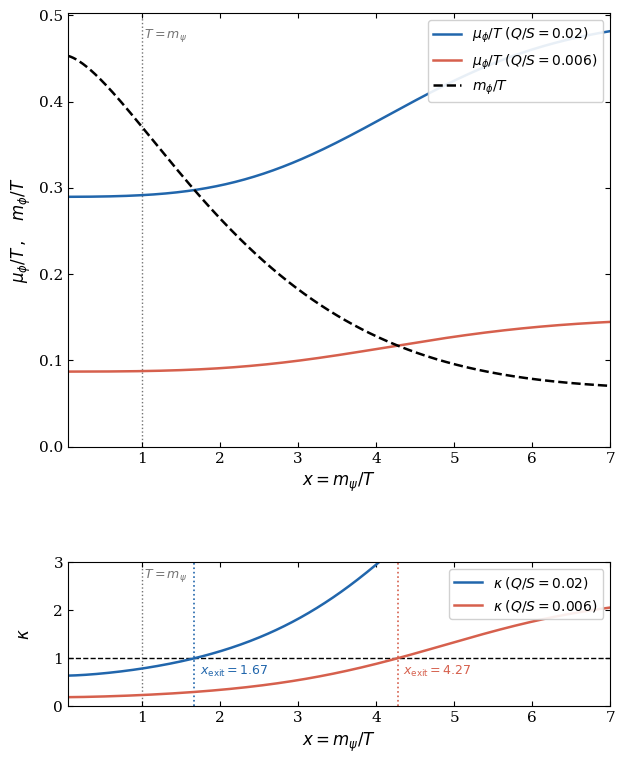

Write the Python code that produced this figure.
"""
Publication figure: condensation threshold.

Top panel  : mu/T and m_phi/T vs x = m_psi/T for two values of Q/S.
Bottom panel: kappa = mu_phi/m_phi for the same two Q/S, with kappa=1 line
              and vertical markers at the exit temperatures (kappa=1 crossing).

Fixed parameters: lambda'=0.1, y=0.3, Nf=4.
"""

import numpy as np
from scipy.integrate import quad
from scipy.optimize import brentq
import matplotlib.pyplot as plt
import matplotlib.gridspec as gridspec

# ── model parameters ───────────────────────────────────────────────────────
q_phi, q_psi, q_chi = 1.0, 0.5, -0.5
y_psi, y_chi        = 1.0, 1.0

LAM   = 0.1
Y2    = 0.55**2
NF    = 4
QS_A  = 0.02          # "high" asymmetry
QS_B  = 0.006          # "low" asymmetry

# ── integrals ──────────────────────────────────────────────────────────────

def _quad(f, x):
    upper = max(30.0, 25.0*x)
    return quad(f, 0, upper, limit=400, epsrel=1e-8, epsabs=0)[0]

def _IS(x):
    if x > 60: return 0.0
    def f(u):
        E = np.sqrt(u*u + x*x)
        return u*u * (4*u*u + 3*x*x) / (E * (np.exp(E) + 1.0))
    return _quad(f, x) / (6.0*np.pi**2)

def _IQ(x):
    if x > 60: return 0.0
    def f(u):
        E = np.sqrt(u*u + x*x)
        return u*u / (4.0 * np.cosh(E/2.0)**2)
    return _quad(f, x) / np.pi**2

def _Im(x):
    if x > 60: return 0.0
    def f(u):
        E = np.sqrt(u*u + x*x)
        return u*u / (E * (np.exp(E) + 1.0))
    return _quad(f, x) / (2.0*np.pi**2)

def _vec(fn, arr):
    return np.array([fn(float(xi)) for xi in arr])

# ── precompute ─────────────────────────────────────────────────────────────

x_arr = np.linspace(0.05, 7.0, 400)

print("Precomputing integrals… (~15 s)")
IS_arr = _vec(_IS, x_arr)
IQ_arr = _vec(_IQ, x_arr)
Im_arr = _vec(_Im, x_arr)
print("Done.")

# ── physics ────────────────────────────────────────────────────────────────

S0_base = (1 + 2 + 2) * 2*np.pi**2 / 45   # phi, gamma, varphi  (Nf-independent)

def curves(IS, IQ, Im, lam, y2, Nf):
    """Return mu_coeff (mu/T per Q/S), mphi (m_phi/T), kappa_coeff (kappa per Q/S)."""
    f            = (q_chi*y_chi + 6*IQ*q_psi*y_psi) / (y_chi**2 + 6*IQ*y_psi**2)
    charge_coeff = q_phi**2/3 + 2*Nf*(q_psi - q_chi*(y_psi/y_chi))*(q_psi - y_psi*f)*IQ
    entropy_coeff= S0_base + Nf*(4*(7/8)*2*np.pi**2/45 + 4*IS)
    mu_coeff     = entropy_coeff / charge_coeff
    mphi         = np.sqrt(np.maximum(lam/24 + 4*Nf*y2*Im, 0.0))
    kappa_coeff  = q_phi * mu_coeff / mphi      # kappa = kappa_coeff * (Q/S)
    return mu_coeff, mphi, kappa_coeff

mu_c, mphi, kap_c = curves(IS_arr, IQ_arr, Im_arr, LAM, Y2, NF)

kappa_A = QS_A * kap_c
kappa_B = QS_B * kap_c

def exit_x(kappa_arr, x_arr):
    """x where kappa first crosses 1 from below for x > 1 (condensation onset)."""
    for i in range(len(x_arr) - 1):
        if x_arr[i] < 1.0:
            continue
        if kappa_arr[i] < 1.0 and kappa_arr[i+1] >= 1.0:
            # linear interpolation
            t = (1.0 - kappa_arr[i]) / (kappa_arr[i+1] - kappa_arr[i])
            return x_arr[i] + t * (x_arr[i+1] - x_arr[i])
    return None

x_exit_A = exit_x(kappa_A, x_arr)
x_exit_B = exit_x(kappa_B, x_arr)

for qs, xe in [(QS_A, x_exit_A), (QS_B, x_exit_B)]:
    if xe is not None:
        print(f"Q/S = {qs:.3f}  →  exit at x = {xe:.3f}  (T/m_psi = {1/xe:.3f})")
    else:
        print(f"Q/S = {qs:.3f}  →  no kappa=1 crossing found for x > 1")

# ── figure ─────────────────────────────────────────────────────────────────

plt.rcParams.update({
    "text.usetex": False,          # set True if LaTeX is available
    "font.family": "serif",
    "font.size": 11,
    "axes.labelsize": 12,
    "legend.fontsize": 10,
    "xtick.direction": "in",
    "ytick.direction": "in",
    "xtick.top": True,
    "ytick.right": True,
})

BLUE   = "#2166AC"
ORANGE = "#D6604D"
GRAY   = "0.45"

fig = plt.figure(figsize=(7, 9))
gs  = gridspec.GridSpec(
    2, 1,
    height_ratios=[3, 1],
    hspace=0.40,
)
ax_main  = fig.add_subplot(gs[0])
ax_kappa = fig.add_subplot(gs[1])

# ── top panel: mu/T and m_phi/T ───────────────────────────────────────────

ax_main.plot(x_arr, QS_A * mu_c, color=BLUE,   lw=1.8, ls="-",
             label=r"$\mu_\phi/T\;(Q/S=0.02)$")
ax_main.plot(x_arr, QS_B * mu_c, color=ORANGE, lw=1.8, ls="-",
             label=r"$\mu_\phi/T\;(Q/S=0.006)$")
ax_main.plot(x_arr, mphi,        color="k",    lw=1.8, ls="--",
             label=r"$m_\phi/T$")

ax_main.axvline(1.0, color=GRAY, lw=1.0, ls=":", zorder=0)

ax_main.set_xlabel(r"$x = m_\psi/T$")
ax_main.set_ylabel(r"$\mu_\phi/T\,,\quad m_\phi/T$")
ax_main.set_ylim(bottom=0)
ax_main.legend(loc="upper right", framealpha=0.9)

# ── bottom panel: kappa ────────────────────────────────────────────────────

ax_kappa.plot(x_arr, kappa_A, color=BLUE,   lw=1.8, ls="-",
              label=r"$\kappa\;(Q/S=0.02)$")
ax_kappa.plot(x_arr, kappa_B, color=ORANGE, lw=1.8, ls="-",
              label=r"$\kappa\;(Q/S=0.006)$")

# kappa = 1 line
ax_kappa.axhline(1.0, color="k", lw=1.0, ls="--", zorder=0)

# vertical exit lines
for x_exit, col, qs in [(x_exit_A, BLUE, QS_A), (x_exit_B, ORANGE, QS_B)]:
    if x_exit is not None:
        ax_kappa.axvline(x_exit, color=col, lw=1.2, ls=":", zorder=0)
        ax_kappa.annotate(
            fr"$x_\mathrm{{exit}}={x_exit:.2f}$",
            xy=(x_exit, 1.0),
            xytext=(x_exit + 0.075, 0.65),
            fontsize=9,
            color=col,
            # arrowprops=dict(arrowstyle="-", color=col, lw=0.8),
        )

ax_kappa.axvline(1.0, color=GRAY, lw=1.0, ls=":", zorder=0)

ax_kappa.set_xlabel(r"$x = m_\psi/T$")
ax_kappa.set_ylabel(r"$\kappa$")
ax_kappa.set_ylim(0, 3)
ax_kappa.legend(loc="upper right", framealpha=0.9)

ax_kappa.set_xlim(x_arr[0], x_arr[-1])
ax_main.set_xlim(x_arr[0], x_arr[-1])

ax_main.text(1.03, 0.97, r"$T=m_\psi$", transform=ax_main.get_xaxis_transform(),
             va="top", ha="left", fontsize=9, color=GRAY)
ax_kappa.text(1.03, 0.97, r"$T=m_\psi$", transform=ax_kappa.get_xaxis_transform(),
              va="top", ha="left", fontsize=9, color=GRAY)

fig.align_ylabels([ax_main, ax_kappa])
plt.savefig("condensation_threshold_figure.pdf", bbox_inches="tight", dpi=300)
plt.savefig("condensation_threshold_figure.png", bbox_inches="tight", dpi=200)
print("Saved condensation_threshold_figure.pdf / .png")
plt.show()
